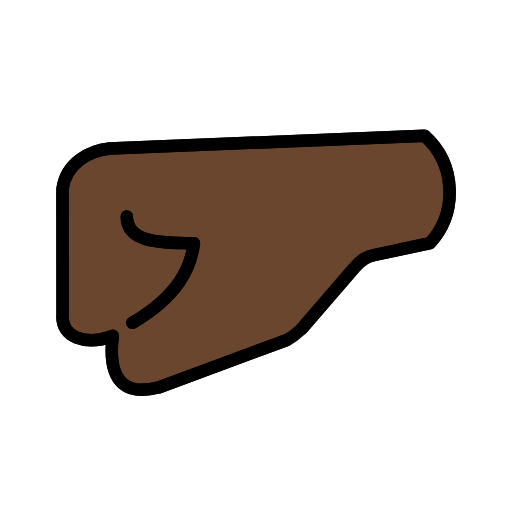
t = 0.00 s
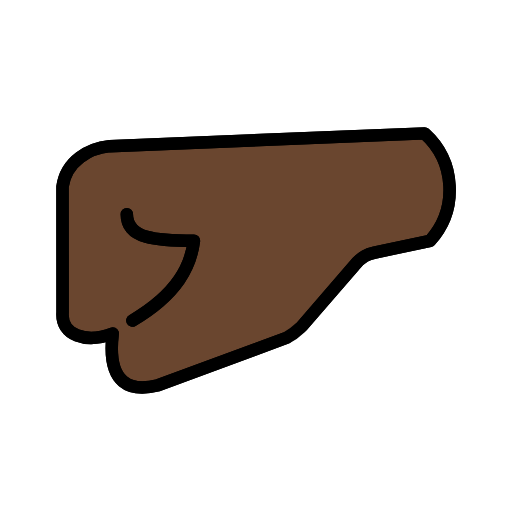
t = 0.48 s
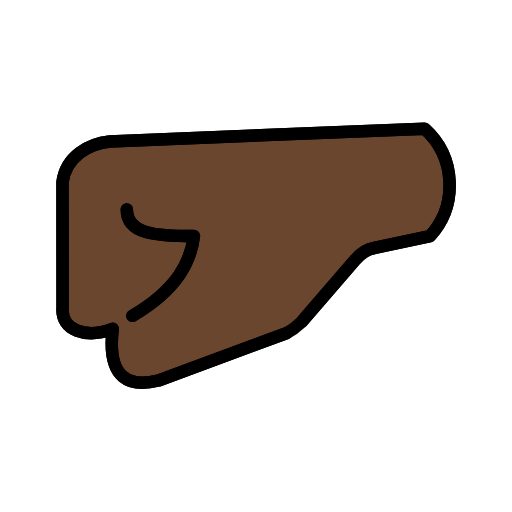
t = 1.43 s
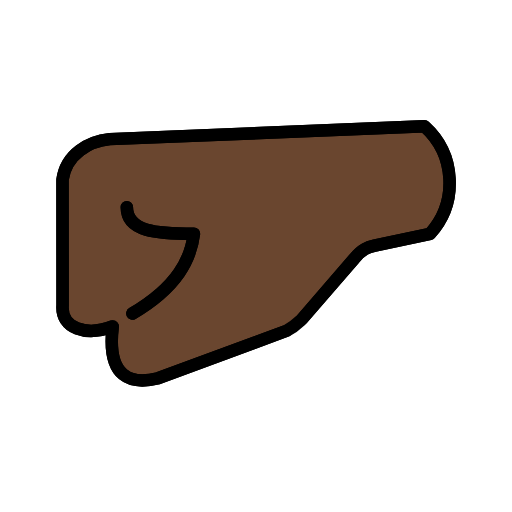
t = 1.90 s
t = 2.38 s: frame unchanged from t = 1.43 s, image omitted
t = 3.33 s: frame unchanged from t = 0.48 s, image omitted

The animated SVG that drew these frames (rendered in a browser with its animation timeline set to each time). Animation: 1 SMIL element (animateTransform=1); one cycle of 3.80 s, repeats indefinitely.

<?xml version='1.0' encoding='utf-8'?>
<svg xmlns="http://www.w3.org/2000/svg" id="emoji" viewBox="-5 -5 82 82" version="1.1" width="200" height="200" role="img">
  <title>OpenMoji: left-facing fist: dark skin tone</title><g><g id="color" />
  <g id="hair" />
  <g id="skin" transform="matrix(.9824 0 0 .9824 .2671 1.012)" stroke-width="1.018">
    <path fill="#6a462f" stroke-width="1.036" d="m64.73 33.52-9.04 1.92c-1.07 0.25-2.07 0.56-3.35 2.15l-8.46 9.82c-0.79 0.95-1.27 1.51-2.54 1.91l-20.9 7.74c-4.44 1.13-8.44 0-7.44-8.43-4.34 1.65-8.47 0.31-8.17-3.46l-0.01-20.46c0.58-4.26 4.39-6.29 7.68-6.63l51.33-2.08c5.09 4.59 5.49 12.43 0.9 17.52z" />
  </g>
  <g id="line" transform="matrix(.9826 0 0 .9823 .2663 1.018)" stroke-miterlimit="10" stroke-width="1.018">
    <path fill="none" stroke="#000" stroke-linecap="round" stroke-linejoin="round" stroke-miterlimit="10" stroke-width="2.036" d="m43.88 47.41 8.469-9.812c1.281-1.594 2.281-1.906 3.344-2.156l9.04-1.92c4.59-5.084 4.19-12.93-0.8941-17.52l-51.33 2.083c-3.292 0.3333-7.099 2.364-7.682 6.622l0.0156 20.46c-0.3021 3.771 3.823 5.115 8.167 3.458-1 8.438 3 9.562 7.438 8.438l20.91-7.739" />
    <path fill="none" stroke="#000" stroke-linecap="round" stroke-linejoin="round" stroke-miterlimit="10" stroke-width="2.036" d="m15.31 29.17c0 4.062 4.892 4.344 10.94 4.344-0.5 4.031-2.594 8.625-10.03 13" />
    <path fill="none" stroke="#000" stroke-linecap="round" stroke-linejoin="round" stroke-miterlimit="10" stroke-width="2.036" d="m43.88 47.41 8.469-9.812c1.281-1.594 2.281-1.906 3.344-2.156l9.04-1.92c4.59-5.084 4.19-12.93-0.8941-17.52l-51.33 2.083c-3.292 0.3333-7.099 2.364-7.682 6.622l0.0156 20.46c-0.3021 3.771 3.823 5.115 8.167 3.458-1 8.438 3 9.562 7.438 8.438l20.91-7.739c1.296-0.6802 1.853-1.293 2.531-1.917z" />
    <path fill="none" stroke="#000" stroke-linecap="round" stroke-linejoin="round" stroke-miterlimit="10" stroke-width="2.036" d="m15.31 29.17c0 4.062 4.892 4.344 10.94 4.344-0.5 4.031-2.594 8.625-10.03 13" />
  </g>
<animateTransform attributeName="transform" type="translate" values="0 0;0 -1.5;0 0" dur="3.8s" repeatCount="indefinite" /></g></svg>
